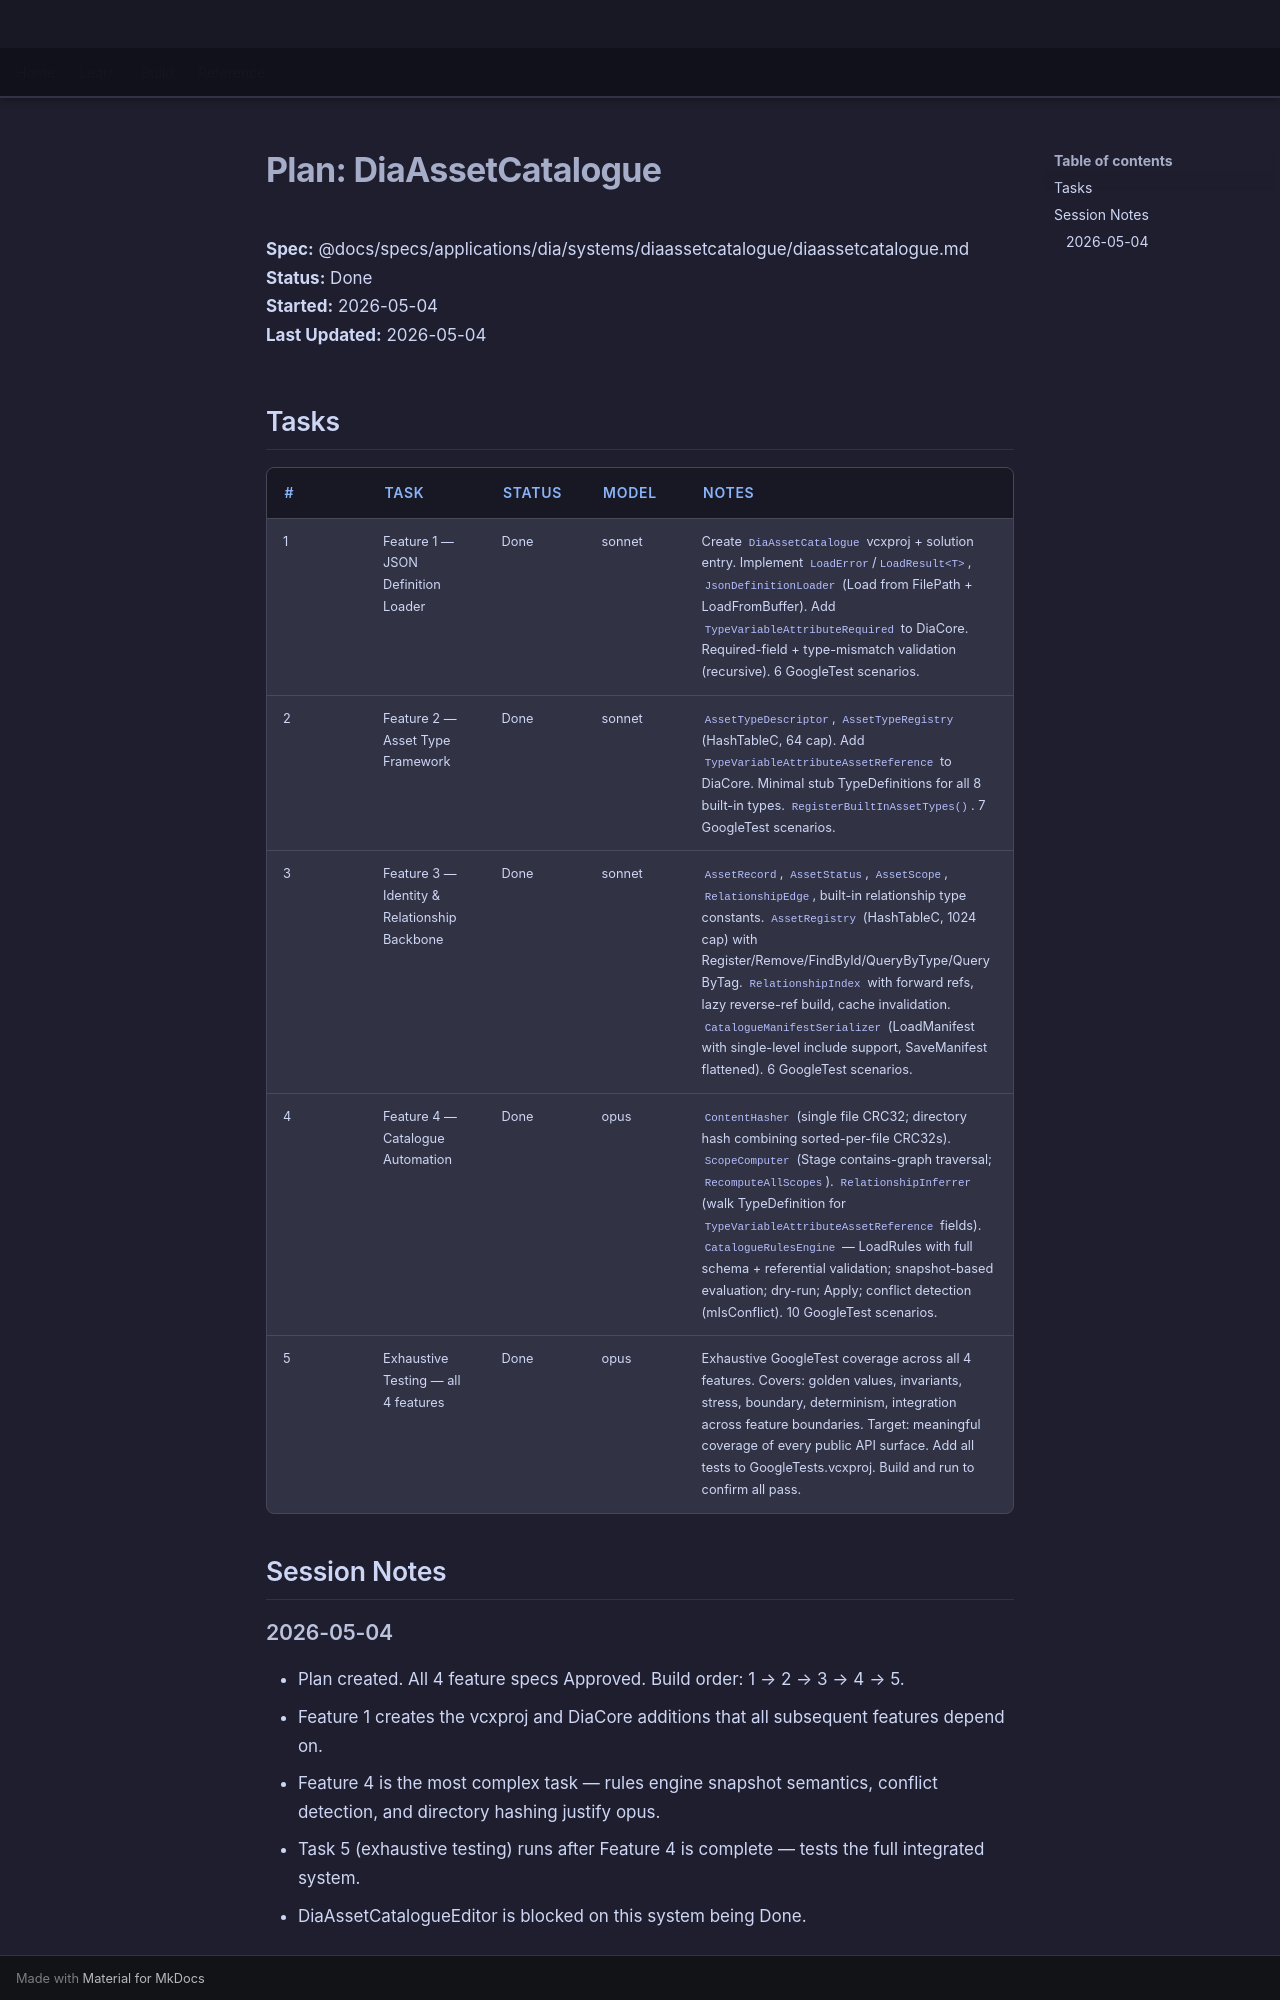

repository: LenihanConor/Cluiche · page: specs/applications/dia/systems/diaassetcatalogue/diaassetcatalogue.plan/index.html · generator: mkdocs

# Plan: DiaAssetCatalogue

**Spec:** @docs/specs/applications/dia/systems/diaassetcatalogue/diaassetcatalogue.md  
**Status:** Done  
**Started:** 2026-05-04  
**Last Updated:** 2026-05-04

## Tasks

| # | Task | Status | Model | Notes |
|---|------|--------|-------|-------|
| 1 | Feature 1 — JSON Definition Loader | Done | sonnet | Create `DiaAssetCatalogue` vcxproj + solution entry. Implement `LoadError`/`LoadResult<T>`, `JsonDefinitionLoader` (Load from FilePath + LoadFromBuffer). Add `TypeVariableAttributeRequired` to DiaCore. Required-field + type-mismatch validation (recursive). 6 GoogleTest scenarios. |
| 2 | Feature 2 — Asset Type Framework | Done | sonnet | `AssetTypeDescriptor`, `AssetTypeRegistry` (HashTableC, 64 cap). Add `TypeVariableAttributeAssetReference` to DiaCore. Minimal stub TypeDefinitions for all 8 built-in types. `RegisterBuiltInAssetTypes()`. 7 GoogleTest scenarios. |
| 3 | Feature 3 — Identity & Relationship Backbone | Done | sonnet | `AssetRecord`, `AssetStatus`, `AssetScope`, `RelationshipEdge`, built-in relationship type constants. `AssetRegistry` (HashTableC, 1024 cap) with Register/Remove/FindById/QueryByType/QueryByTag. `RelationshipIndex` with forward refs, lazy reverse-ref build, cache invalidation. `CatalogueManifestSerializer` (LoadManifest with single-level include support, SaveManifest flattened). 6 GoogleTest scenarios. |
| 4 | Feature 4 — Catalogue Automation | Done | opus | `ContentHasher` (single file CRC32; directory hash combining sorted-per-file CRC32s). `ScopeComputer` (Stage contains-graph traversal; `RecomputeAllScopes`). `RelationshipInferrer` (walk TypeDefinition for `TypeVariableAttributeAssetReference` fields). `CatalogueRulesEngine` — LoadRules with full schema + referential validation; snapshot-based evaluation; dry-run; Apply; conflict detection (mIsConflict). 10 GoogleTest scenarios. |
| 5 | Exhaustive Testing — all 4 features | Done | opus | Exhaustive GoogleTest coverage across all 4 features. Covers: golden values, invariants, stress, boundary, determinism, integration across feature boundaries. Target: meaningful coverage of every public API surface. Add all tests to GoogleTests.vcxproj. Build and run to confirm all pass. |

## Session Notes
